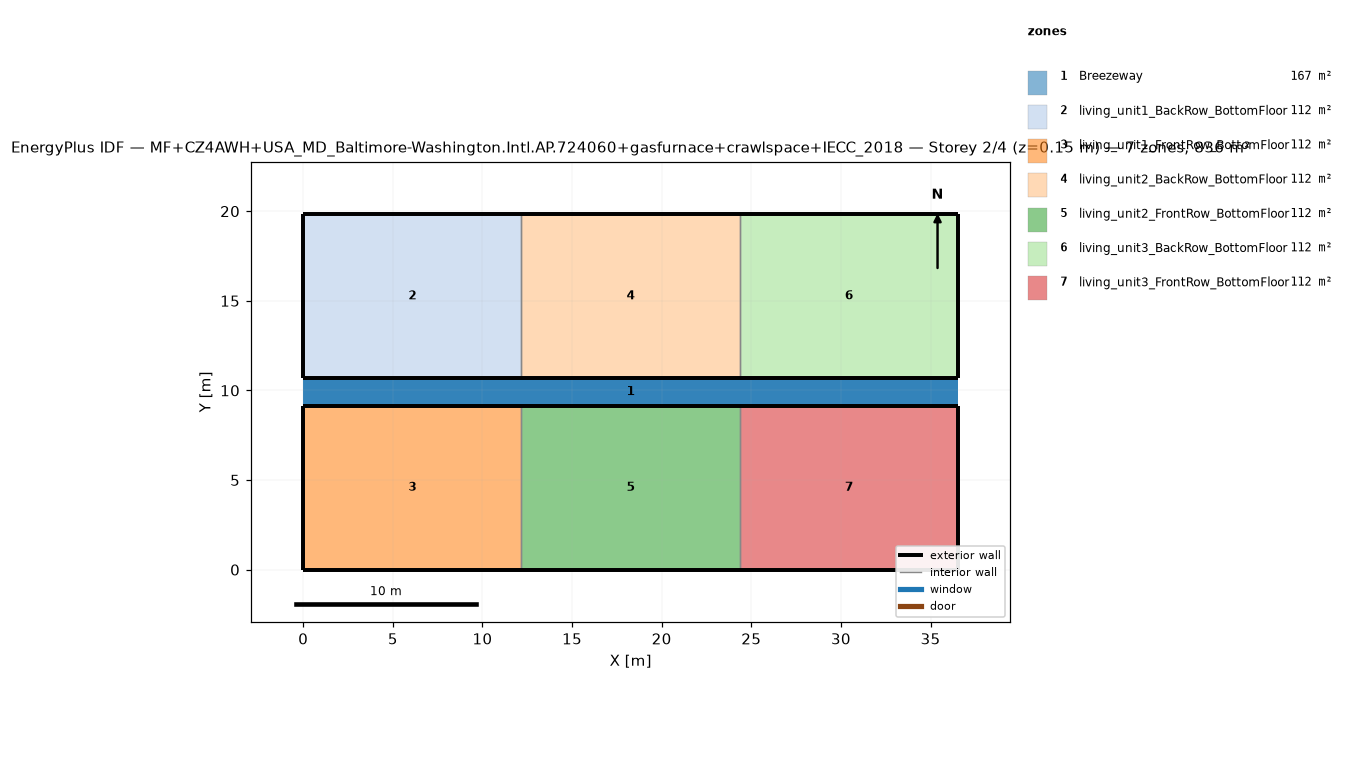
=== STOREY PLAN SPEC (per zone: floor XY polygon, exterior-wall plan segments, windows/doors) ===
zone 1: Breezeway  (167.0 m²)
  floor: (36.54, 9.16) (0.00, 9.16) (0.00, 10.68) (36.54, 10.68)
  floor: (36.54, 9.16) (0.00, 9.16) (0.00, 10.68) (36.54, 10.68)
  floor: (36.54, 9.16) (0.00, 9.16) (0.00, 10.68) (36.54, 10.68)
zone 2: living_unit1_BackRow_BottomFloor  (111.5 m²)
  floor: (12.18, 10.68) (0.00, 10.68) (0.00, 19.84) (12.18, 19.84)
  exterior wall: (0.00, 10.68) – (12.18, 10.68)  [12.2 m]
  exterior wall: (12.18, 19.84) – (0.00, 19.84)  [12.2 m]
  exterior wall: (0.00, 19.84) – (0.00, 10.68)  [9.2 m]
  interior walls: 1
zone 3: living_unit1_FrontRow_BottomFloor  (111.5 m²)
  floor: (12.18, 0.00) (0.00, 0.00) (0.00, 9.16) (12.18, 9.16)
  exterior wall: (0.00, 0.00) – (12.18, 0.00)  [12.2 m]
  exterior wall: (12.18, 9.16) – (0.00, 9.16)  [12.2 m]
  exterior wall: (0.00, 9.16) – (0.00, 0.00)  [9.2 m]
  interior walls: 1
zone 4: living_unit2_BackRow_BottomFloor  (111.5 m²)
  floor: (24.36, 10.68) (12.18, 10.68) (12.18, 19.84) (24.36, 19.84)
  exterior wall: (12.18, 10.68) – (24.36, 10.68)  [12.2 m]
  exterior wall: (24.36, 19.84) – (12.18, 19.84)  [12.2 m]
  interior walls: 2
zone 5: living_unit2_FrontRow_BottomFloor  (111.5 m²)
  floor: (24.36, 0.00) (12.18, 0.00) (12.18, 9.16) (24.36, 9.16)
  exterior wall: (12.18, 0.00) – (24.36, 0.00)  [12.2 m]
  exterior wall: (24.36, 9.16) – (12.18, 9.16)  [12.2 m]
  interior walls: 2
zone 6: living_unit3_BackRow_BottomFloor  (111.5 m²)
  floor: (36.54, 10.68) (24.36, 10.68) (24.36, 19.84) (36.54, 19.84)
  exterior wall: (24.36, 10.68) – (36.54, 10.68)  [12.2 m]
  exterior wall: (36.54, 10.68) – (36.54, 19.84)  [9.2 m]
  exterior wall: (36.54, 19.84) – (24.36, 19.84)  [12.2 m]
  interior walls: 1
zone 7: living_unit3_FrontRow_BottomFloor  (111.5 m²)
  floor: (36.54, 0.00) (24.36, 0.00) (24.36, 9.16) (36.54, 9.16)
  exterior wall: (24.36, 0.00) – (36.54, 0.00)  [12.2 m]
  exterior wall: (36.54, 0.00) – (36.54, 9.16)  [9.2 m]
  exterior wall: (36.54, 9.16) – (24.36, 9.16)  [12.2 m]
  interior walls: 1

=== DERIVED (storey summary) ===
Building: MF+CZ4AWH+USA_MD_Baltimore-Washington.Intl.AP.724060+gasfurnace+crawlspace+IECC_2018
Storey: 2 of 4  (floor level z = 0.15 m)
Storey gross floor area: 836.2 m²
Zones on this storey: 7
  - Breezeway: floor 167.0 m²
  - living_unit1_BackRow_BottomFloor: floor 111.5 m²; exterior wall 33.5 m (86.9 m²); WWR 0.0%
  - living_unit1_FrontRow_BottomFloor: floor 111.5 m²; exterior wall 33.5 m (86.9 m²); WWR 0.0%
  - living_unit2_BackRow_BottomFloor: floor 111.5 m²; exterior wall 24.4 m (63.1 m²); WWR 0.0%
  - living_unit2_FrontRow_BottomFloor: floor 111.5 m²; exterior wall 24.4 m (63.1 m²); WWR 0.0%
  - living_unit3_BackRow_BottomFloor: floor 111.5 m²; exterior wall 33.5 m (86.9 m²); WWR 0.0%
  - living_unit3_FrontRow_BottomFloor: floor 111.5 m²; exterior wall 33.5 m (86.9 m²); WWR 0.0%
Zone adjacency (shared interzone walls):
  - living_unit1_BackRow_BottomFloor ↔ living_unit2_BackRow_BottomFloor
  - living_unit1_FrontRow_BottomFloor ↔ living_unit2_FrontRow_BottomFloor
  - living_unit2_BackRow_BottomFloor ↔ living_unit3_BackRow_BottomFloor
  - living_unit2_FrontRow_BottomFloor ↔ living_unit3_FrontRow_BottomFloor